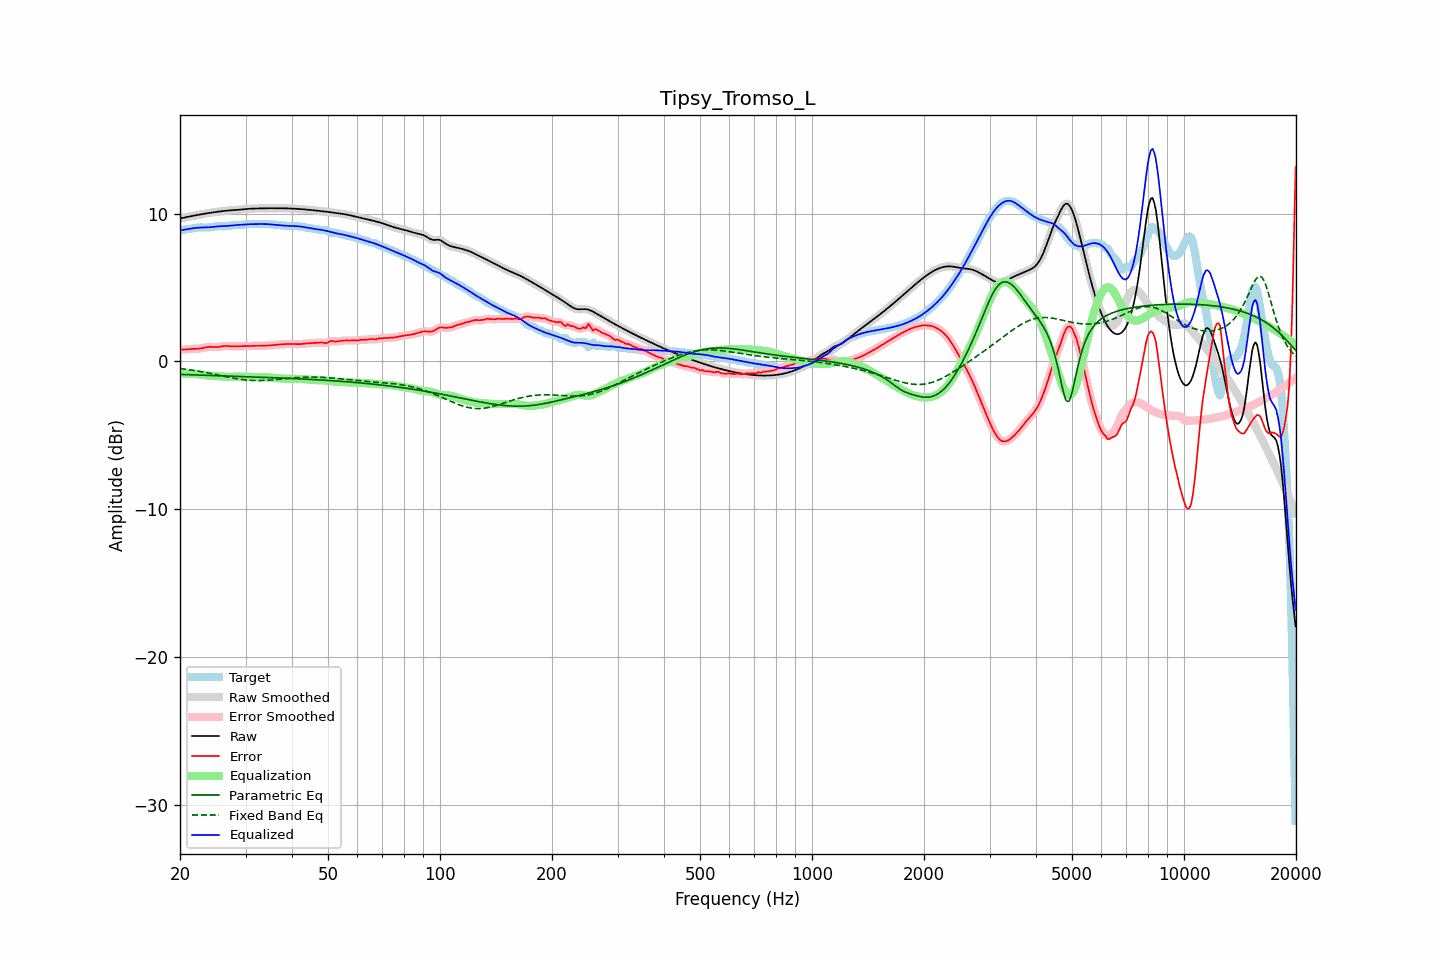

Data behind this chart, as committed beside it:
frequency, raw, error, smoothed, error_smoothed, equalization, parametric_eq, fixed_band_eq, equalized_raw, equalized_smoothed, target
20.00, 9.68, 0.82, 9.68, 0.82, -0.81, -0.88, -0.47, 8.87, 8.87, 8.86
20.20, 9.70, 0.81, 9.70, 0.81, -0.81, -0.88, -0.49, 8.89, 8.89, 8.89
20.40, 9.72, 0.81, 9.72, 0.81, -0.81, -0.88, -0.50, 8.91, 8.91, 8.91
20.61, 9.74, 0.81, 9.74, 0.81, -0.82, -0.89, -0.52, 8.93, 8.93, 8.94
20.81, 9.77, 0.82, 9.77, 0.82, -0.82, -0.89, -0.53, 8.95, 8.95, 8.95
21.02, 9.79, 0.83, 9.79, 0.83, -0.82, -0.89, -0.55, 8.97, 8.97, 8.96
21.23, 9.81, 0.84, 9.81, 0.84, -0.83, -0.90, -0.56, 8.98, 8.98, 8.98
21.44, 9.84, 0.84, 9.83, 0.84, -0.83, -0.90, -0.58, 9.00, 9.00, 8.99
21.66, 9.86, 0.85, 9.86, 0.85, -0.84, -0.91, -0.60, 9.02, 9.02, 9.01
21.87, 9.88, 0.85, 9.88, 0.85, -0.85, -0.91, -0.61, 9.03, 9.03, 9.03
22.09, 9.90, 0.85, 9.90, 0.85, -0.85, -0.91, -0.63, 9.04, 9.04, 9.05
22.31, 9.92, 0.86, 9.92, 0.86, -0.86, -0.92, -0.65, 9.05, 9.05, 9.06
22.54, 9.94, 0.87, 9.94, 0.87, -0.88, -0.92, -0.67, 9.06, 9.06, 9.07
22.76, 9.96, 0.88, 9.96, 0.88, -0.89, -0.92, -0.69, 9.06, 9.06, 9.08
22.99, 9.98, 0.90, 9.98, 0.90, -0.91, -0.93, -0.71, 9.07, 9.07, 9.07
23.22, 10.00, 0.93, 10.00, 0.93, -0.93, -0.93, -0.73, 9.07, 9.07, 9.07
23.45, 10.01, 0.95, 10.01, 0.95, -0.95, -0.94, -0.75, 9.07, 9.07, 9.06
23.69, 10.03, 0.97, 10.03, 0.97, -0.96, -0.94, -0.77, 9.07, 9.07, 9.06
23.92, 10.05, 0.98, 10.05, 0.98, -0.97, -0.94, -0.79, 9.08, 9.08, 9.07
24.16, 10.07, 0.99, 10.07, 0.99, -0.98, -0.95, -0.81, 9.09, 9.09, 9.08
24.40, 10.08, 0.98, 10.08, 0.98, -0.98, -0.95, -0.84, 9.10, 9.10, 9.10
24.65, 10.10, 0.98, 10.10, 0.98, -0.98, -0.95, -0.86, 9.12, 9.12, 9.12
24.89, 10.11, 0.97, 10.11, 0.97, -0.99, -0.96, -0.88, 9.13, 9.13, 9.14
25.14, 10.13, 0.98, 10.13, 0.98, -0.99, -0.96, -0.90, 9.14, 9.14, 9.15
25.39, 10.14, 0.99, 10.14, 0.99, -1.00, -0.96, -0.93, 9.15, 9.14, 9.16
25.65, 10.16, 1.00, 10.16, 1.00, -1.01, -0.97, -0.95, 9.15, 9.15, 9.16
25.91, 10.17, 1.02, 10.17, 1.02, -1.02, -0.97, -0.97, 9.15, 9.15, 9.15
26.16, 10.19, 1.04, 10.19, 1.04, -1.03, -0.98, -1.00, 9.16, 9.16, 9.15
26.43, 10.20, 1.05, 10.20, 1.05, -1.03, -0.98, -1.02, 9.16, 9.16, 9.15
26.69, 10.21, 1.05, 10.21, 1.05, -1.04, -0.98, -1.04, 9.17, 9.17, 9.16
26.96, 10.22, 1.04, 10.22, 1.04, -1.04, -0.99, -1.06, 9.18, 9.18, 9.17
27.23, 10.23, 1.03, 10.23, 1.03, -1.03, -0.99, -1.09, 9.19, 9.19, 9.19
27.50, 10.23, 1.02, 10.23, 1.02, -1.03, -0.99, -1.11, 9.20, 9.20, 9.21
27.77, 10.24, 1.02, 10.24, 1.02, -1.03, -1.00, -1.13, 9.21, 9.21, 9.22
28.05, 10.25, 1.01, 10.25, 1.02, -1.02, -1.00, -1.15, 9.22, 9.22, 9.23
28.33, 10.25, 1.02, 10.25, 1.02, -1.02, -1.01, -1.17, 9.23, 9.23, 9.24
28.62, 10.26, 1.02, 10.26, 1.02, -1.02, -1.01, -1.18, 9.24, 9.24, 9.24
28.90, 10.27, 1.03, 10.27, 1.03, -1.03, -1.01, -1.20, 9.25, 9.25, 9.24
29.19, 10.28, 1.03, 10.28, 1.03, -1.03, -1.02, -1.22, 9.26, 9.26, 9.25
29.48, 10.30, 1.04, 10.30, 1.04, -1.03, -1.02, -1.23, 9.26, 9.26, 9.26
29.78, 10.31, 1.04, 10.31, 1.04, -1.04, -1.02, -1.24, 9.27, 9.27, 9.27
30.08, 10.32, 1.04, 10.32, 1.04, -1.04, -1.03, -1.26, 9.28, 9.28, 9.28
30.38, 10.33, 1.04, 10.33, 1.04, -1.04, -1.03, -1.27, 9.28, 9.28, 9.29
30.68, 10.33, 1.04, 10.33, 1.04, -1.05, -1.04, -1.28, 9.29, 9.29, 9.29
30.99, 10.34, 1.05, 10.34, 1.05, -1.05, -1.04, -1.28, 9.29, 9.29, 9.29
31.30, 10.35, 1.05, 10.35, 1.05, -1.05, -1.04, -1.29, 9.29, 9.29, 9.29
31.61, 10.35, 1.06, 10.35, 1.06, -1.05, -1.05, -1.29, 9.30, 9.30, 9.29
31.93, 10.35, 1.06, 10.35, 1.06, -1.05, -1.05, -1.30, 9.30, 9.30, 9.29
32.24, 10.36, 1.06, 10.36, 1.06, -1.06, -1.06, -1.30, 9.30, 9.30, 9.30
32.57, 10.36, 1.06, 10.36, 1.06, -1.06, -1.06, -1.30, 9.30, 9.30, 9.30
32.89, 10.36, 1.06, 10.36, 1.06, -1.06, -1.06, -1.29, 9.30, 9.30, 9.30
33.22, 10.36, 1.06, 10.36, 1.06, -1.06, -1.07, -1.29, 9.30, 9.30, 9.30
33.55, 10.36, 1.06, 10.36, 1.06, -1.06, -1.07, -1.29, 9.30, 9.30, 9.30
33.89, 10.37, 1.07, 10.37, 1.07, -1.07, -1.08, -1.28, 9.30, 9.30, 9.30
34.23, 10.37, 1.07, 10.37, 1.07, -1.07, -1.08, -1.28, 9.30, 9.30, 9.29
34.57, 10.37, 1.08, 10.37, 1.08, -1.08, -1.08, -1.27, 9.29, 9.29, 9.29
34.92, 10.37, 1.09, 10.37, 1.09, -1.09, -1.09, -1.26, 9.28, 9.28, 9.28
35.27, 10.37, 1.10, 10.37, 1.10, -1.10, -1.09, -1.25, 9.27, 9.27, 9.27
35.62, 10.37, 1.11, 10.37, 1.11, -1.11, -1.10, -1.24, 9.26, 9.26, 9.26
35.97, 10.37, 1.12, 10.37, 1.12, -1.12, -1.10, -1.23, 9.25, 9.25, 9.25
... 635 more rows
